Photos from the image-classification dataset "dataset" in the GitHub repository martinsaxa/jute-disease-dataset. Its 5 classes are: dieback, fresh, holed, mosaic, stem soft rot.

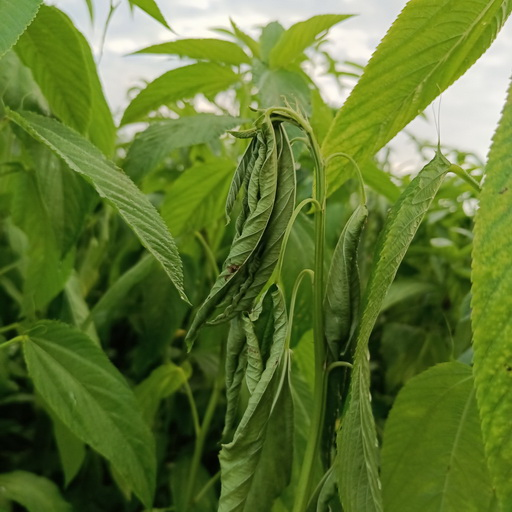
Label: dieback

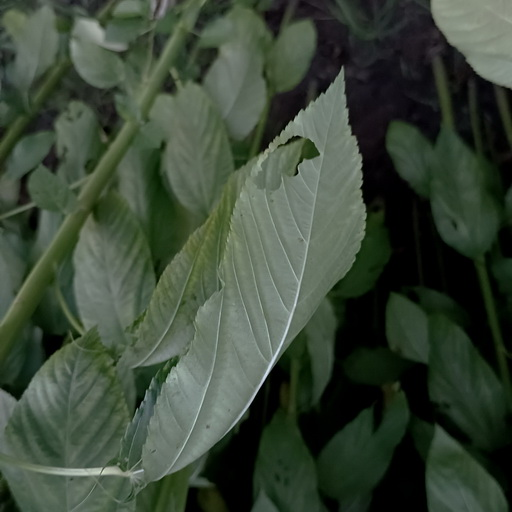
Label: holed

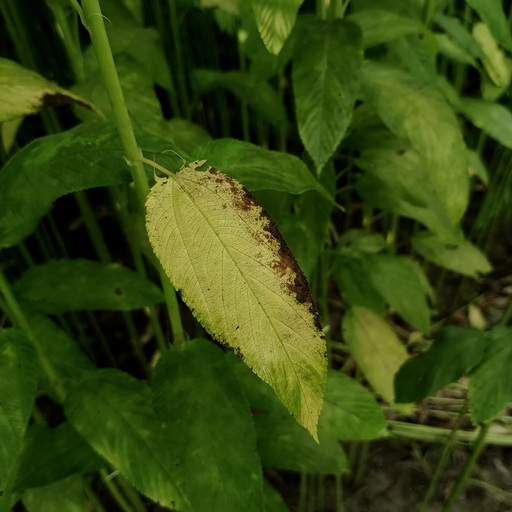
Label: mosaic

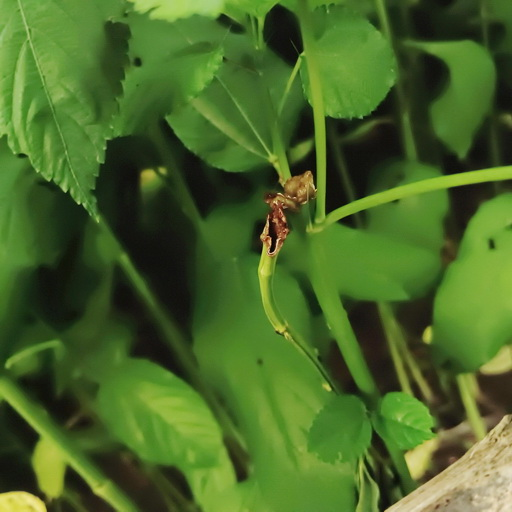
Label: stem soft rot

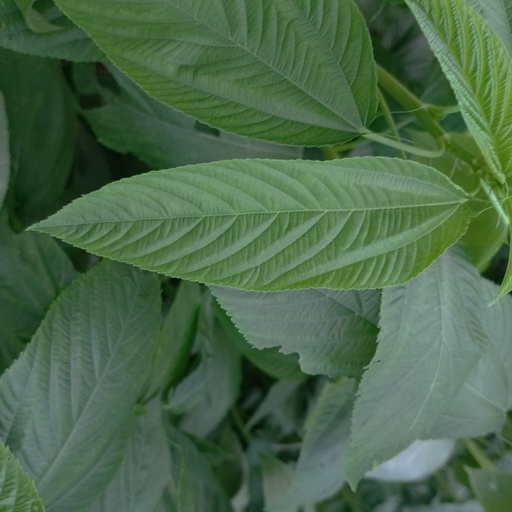
Label: fresh

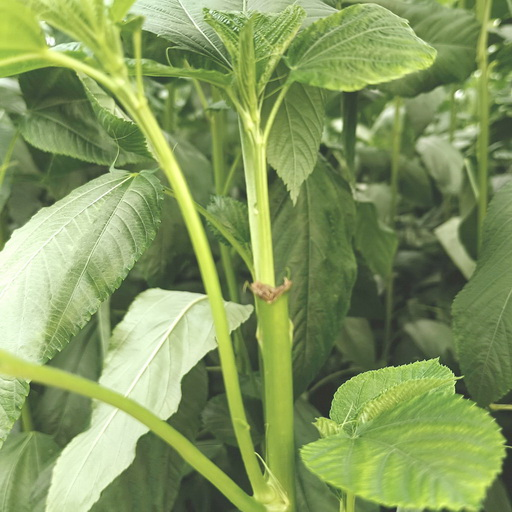
Label: stem soft rot
